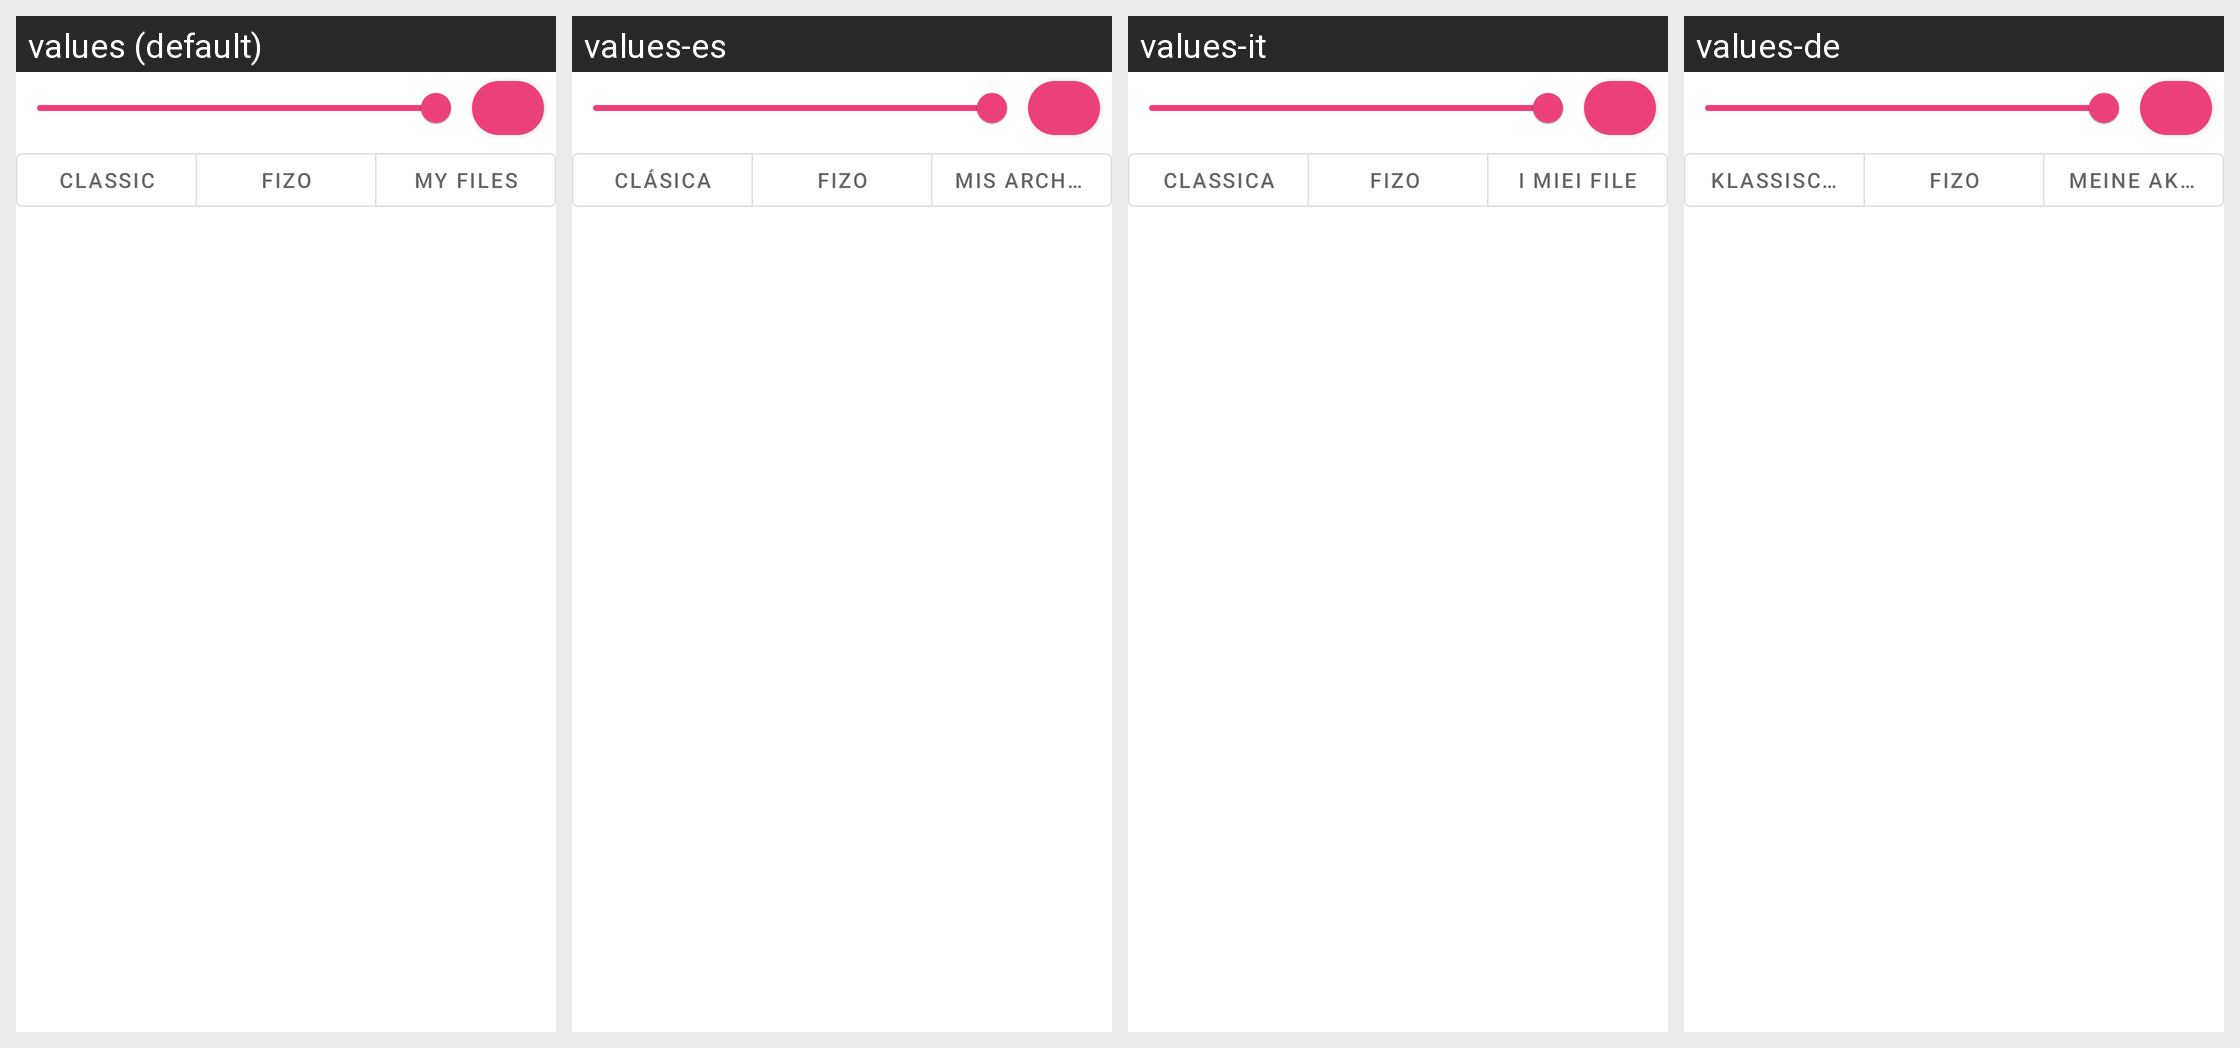

Strings drawn on this Android screen and how each of the app's shown locales translates them:
Android screen res/layout/fragment_select_ringtone.xml rendered under 4 locales, left to right: values (default), values-es, values-it, values-de. Device: Nexus 5 (rendered at 1080×1920; each locale shown at half size, 540×960, under a caption strip naming it); theme AppTheme.
Other locales in the repository, not shown: values-ar, values-fr, values-ru, values-tr.
Strings drawn on this screen, with the default value and each locale's value (text and hints the layout hard-codes, and strings that could not be matched under every locale, appear in the picture but are not listed):

classic
  values: Classic
  values-es: Clásica
  values-it: Classica
  values-de: Klassische

fizo
  values: Fizo
  values-es: fizo
  values-it: Fizo 
  values-de: Fizo

my_files
  values: My Files
  values-es: Mis archivos
  values-it: I miei file
  values-de: Meine Akten
